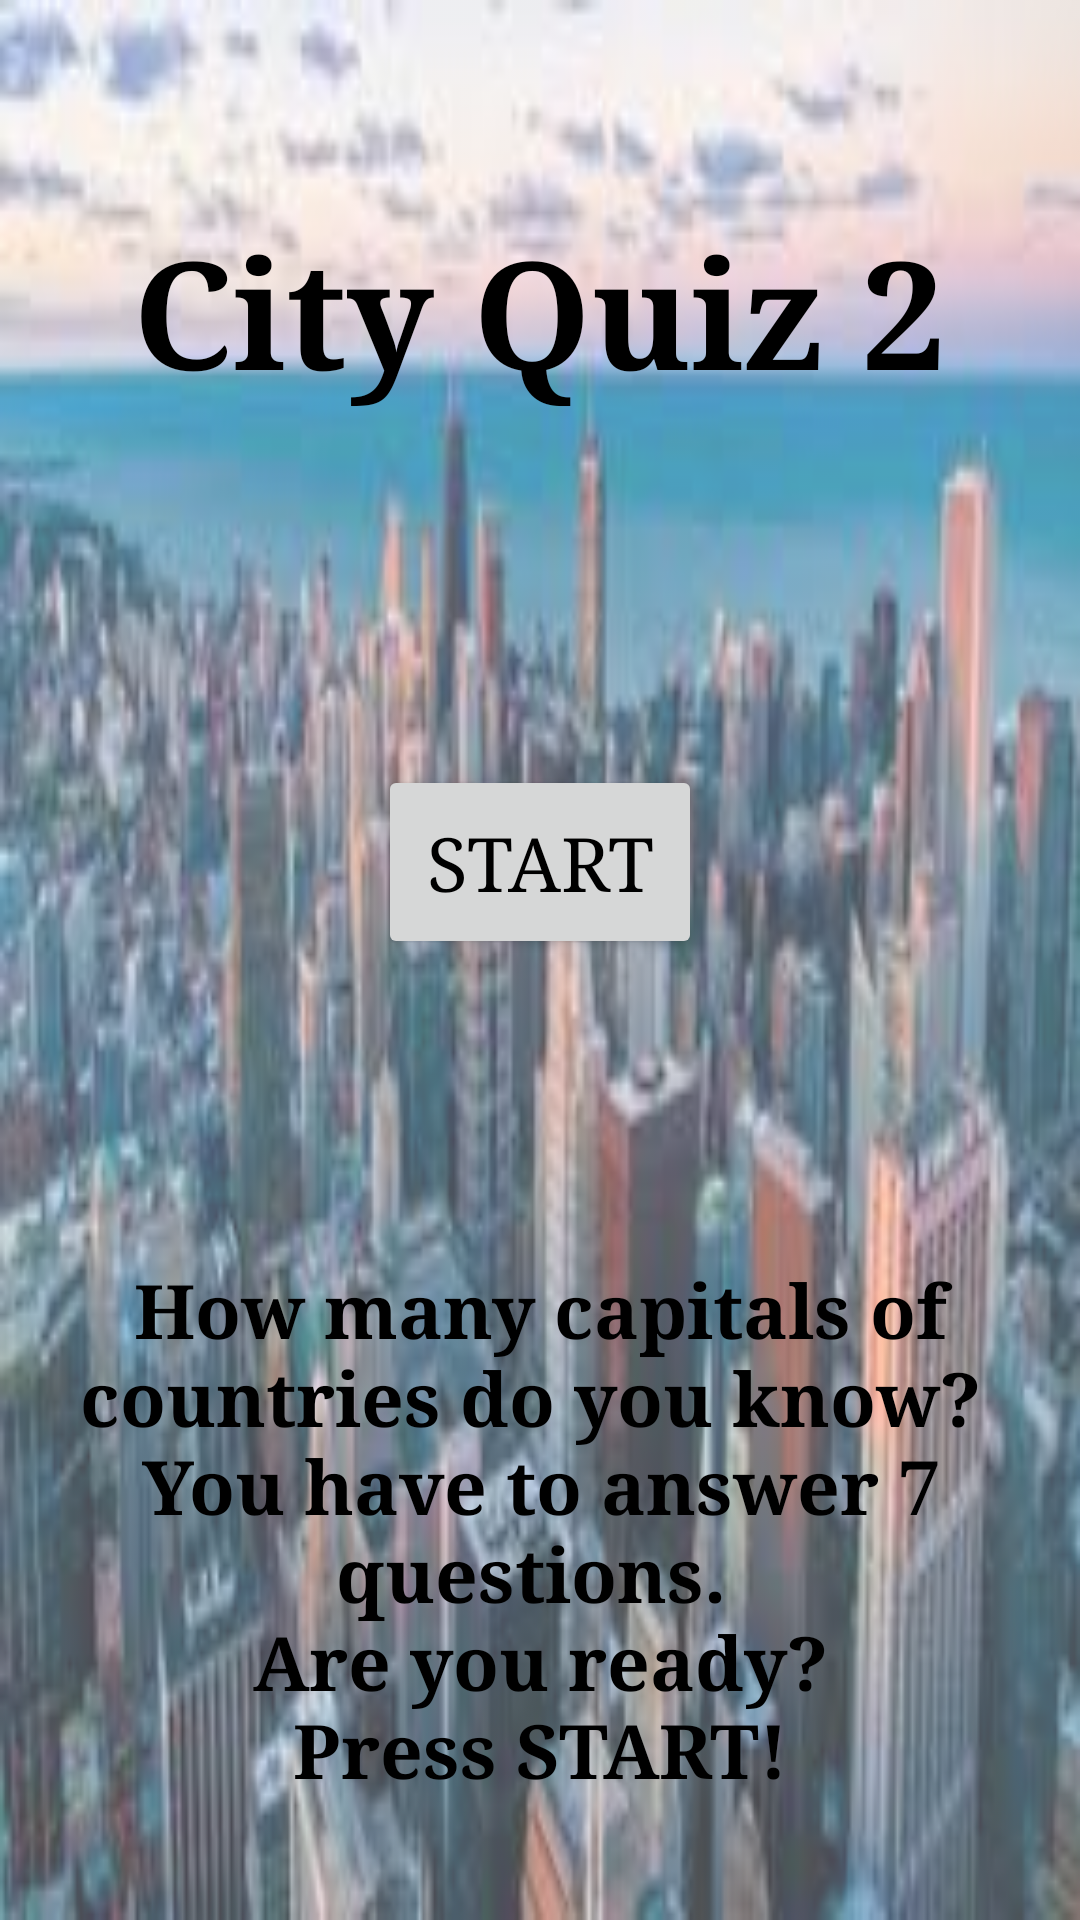

Write the Android layout XML for this screen, with the resource values it uses.
<!-- AndroidManifest.xml: application theme AppTheme -->
<!-- res/layout/activity_main.xml -->
<?xml version="1.0" encoding="utf-8"?>
<RelativeLayout xmlns:android="http://schemas.android.com/apk/res/android"
    xmlns:app="http://schemas.android.com/apk/res-auto"
    xmlns:tools="http://schemas.android.com/tools"
    style="@style/RelativeLayout"
    tools:context="com.example.popey.cityquizmultiscreen.MainActivity">

    <TextView
        style="@style/TextView"
        android:text="@string/app_name" />

    <Button
        android:id="@+id/startButton"
        style="@style/StartButton"
        android:layout_above="@id/greetings"
        android:text="@string/start_button" />

    <TextView
        android:id="@+id/greetings"
        style="@style/Greetings"
        android:text="@string/greetings" />


</RelativeLayout>
<!-- resources referenced by this layout -->
<resources>
  <string name="app_name">City Quiz 2</string>
  <string name="greetings">How many capitals of countries do you know? \nYou have to answer 7 questions. \nAre you ready?\nPress START!</string>
  <string name="start_button">start</string>
  <style name="Greetings">
          <item name="android:layout_width">wrap_content</item>
          <item name="android:layout_height">wrap_content</item>
          <item name="android:layout_alignParentBottom">true</item>
          <item name="android:layout_centerHorizontal">true</item>
          <item name="android:layout_marginLeft">@dimen/normal_margin</item>
          <item name="android:layout_marginRight">@dimen/normal_margin</item>
          <item name="android:gravity">center</item>
          <item name="android:fontFamily">serif</item>
          <item name="android:paddingBottom">@dimen/bottom_size</item>
          <item name="android:textColor">@color/textcolor</item>
          <item name="android:textSize">@dimen/greetings_size</item>
          <item name="android:textStyle">bold</item>
      </style>
  <style name="RelativeLayout">
          <item name="android:layout_width">match_parent</item>
          <item name="android:layout_height">match_parent</item>
          <item name="android:background">@drawable/bg</item>
          <item name="android:scaleType">center</item>
      </style>
  <style name="StartButton">
          <item name="android:layout_width">wrap_content</item>
          <item name="android:layout_height">wrap_content</item>
          <item name="android:layout_centerHorizontal">true</item>
          <item name="android:layout_marginBottom">@dimen/big_margin</item>
          <item name="android:fontFamily">serif</item>
          <item name="android:padding">@dimen/normal_margin</item>
          <item name="android:textColor">@color/colorPrimary</item>
          <item name="android:textSize">@dimen/greetings_size</item>
      </style>
  <style name="TextView">
          <item name="android:layout_width">wrap_content</item>
          <item name="android:layout_height">wrap_content</item>
          <item name="android:layout_marginTop">@dimen/margin_bottom</item>
          <item name="android:layout_alignParentTop">true</item>
          <item name="android:layout_centerInParent">true</item>
          <item name="android:fontFamily">serif</item>
          <item name="android:textStyle">bold</item>
          <item name="android:textColor">@color/textcolor</item>
          <item name="android:textSize">@dimen/heading_size</item>
      </style>
  <style name="AppTheme" parent="Theme.AppCompat.Light.NoActionBar">
          
          <item name="colorPrimary">@color/colorPrimary</item>
          <item name="colorPrimaryDark">@color/colorPrimaryDark</item>
          <item name="colorAccent">@color/colorAccent</item>
          <item name="android:fontFamily">serif</item>
      </style>
  <dimen name="normal_margin">16dp</dimen>
  <dimen name="bottom_size">40dp</dimen>
  <color name="textcolor">#000000</color>
  <dimen name="greetings_size">25sp</dimen>
  <!-- drawable bg (drawable) -->
  <?xml version="1.0" encoding="utf-8"?>
  <bitmap xmlns:android="http://schemas.android.com/apk/res/android"
      android:src="@drawable/photo" android:alpha="0.7">
  </bitmap>
  <dimen name="big_margin">100dp</dimen>
  <color name="colorPrimary">#000000</color>
  <dimen name="margin_bottom">70dp</dimen>
  <dimen name="heading_size">50sp</dimen>
  <color name="colorPrimaryDark">#111111</color>
  <color name="colorAccent">#FFCC0000</color>
  <!-- drawable photo: png bitmap (drawable, 11014 bytes) -->
</resources>
